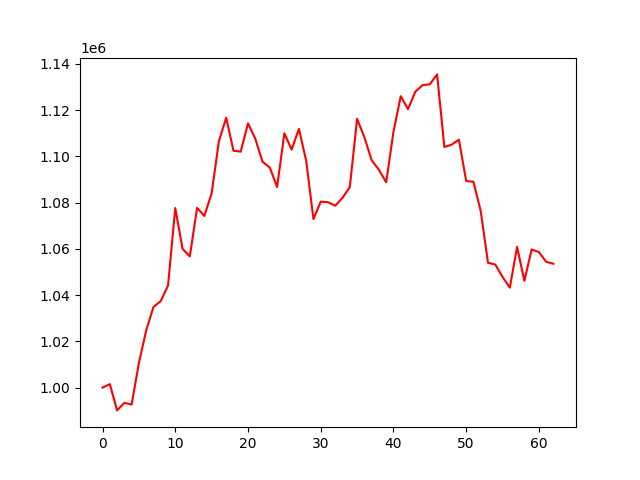

Source data for this figure (header and first rows):
account_value, date, daily_return
1000000, 2022-07-08, 
1001480, 2022-07-11, 0.00148
990135, 2022-07-12, -0.01133
993397, 2022-07-13, 0.003295
992658, 2022-07-14, -0.000744
1010677, 2022-07-15, 0.01815
1024685, 2022-07-18, 0.01386
1034836, 2022-07-19, 0.009907
1037400, 2022-07-20, 0.002477
1044051, 2022-07-21, 0.006411
1077608, 2022-07-22, 0.03214
1059999, 2022-07-25, -0.01634
1056709, 2022-07-26, -0.003104
1077702, 2022-07-27, 0.01987
1074213, 2022-07-28, -0.003238
1083983, 2022-07-29, 0.009095
1106552, 2022-08-01, 0.02082
1116684, 2022-08-02, 0.009156
1102400, 2022-08-03, -0.01279
1102022, 2022-08-04, -0.0003435
1114219, 2022-08-05, 0.01107
1107624, 2022-08-08, -0.005919
1097615, 2022-08-10, -0.009037
1095134, 2022-08-11, -0.00226
1086705, 2022-08-12, -0.007696
1109919, 2022-08-16, 0.02136
1102914, 2022-08-17, -0.006311
1111831, 2022-08-18, 0.008085
1098082, 2022-08-19, -0.01237
1072863, 2022-08-22, -0.02297
1080386, 2022-08-23, 0.007012
1080164, 2022-08-24, -0.0002053
1078625, 2022-08-25, -0.001425
1082075, 2022-08-26, 0.003199
1086727, 2022-08-29, 0.004299
1116190, 2022-08-30, 0.02711
1108256, 2022-09-01, -0.007108
1098321, 2022-09-02, -0.008964
1094161, 2022-09-05, -0.003788
1088773, 2022-09-06, -0.004925
1110546, 2022-09-07, 0.02
1125983, 2022-09-08, 0.0139
1120406, 2022-09-09, -0.004953
1127911, 2022-09-12, 0.006699
1130773, 2022-09-13, 0.002537
1131140, 2022-09-14, 0.000325
1135411, 2022-09-15, 0.003776
1104003, 2022-09-16, -0.02766
1105041, 2022-09-19, 0.0009398
1107190, 2022-09-20, 0.001945
1089305, 2022-09-21, -0.01615
1088990, 2022-09-22, -0.0002891
1076284, 2022-09-23, -0.01167
1053955, 2022-09-26, -0.02075
1053213, 2022-09-27, -0.0007042
1047844, 2022-09-28, -0.005098
1043217, 2022-09-29, -0.004416
1060827, 2022-09-30, 0.01688
1046151, 2022-10-03, -0.01383
1059717, 2022-10-04, 0.01297
... 3 more rows
